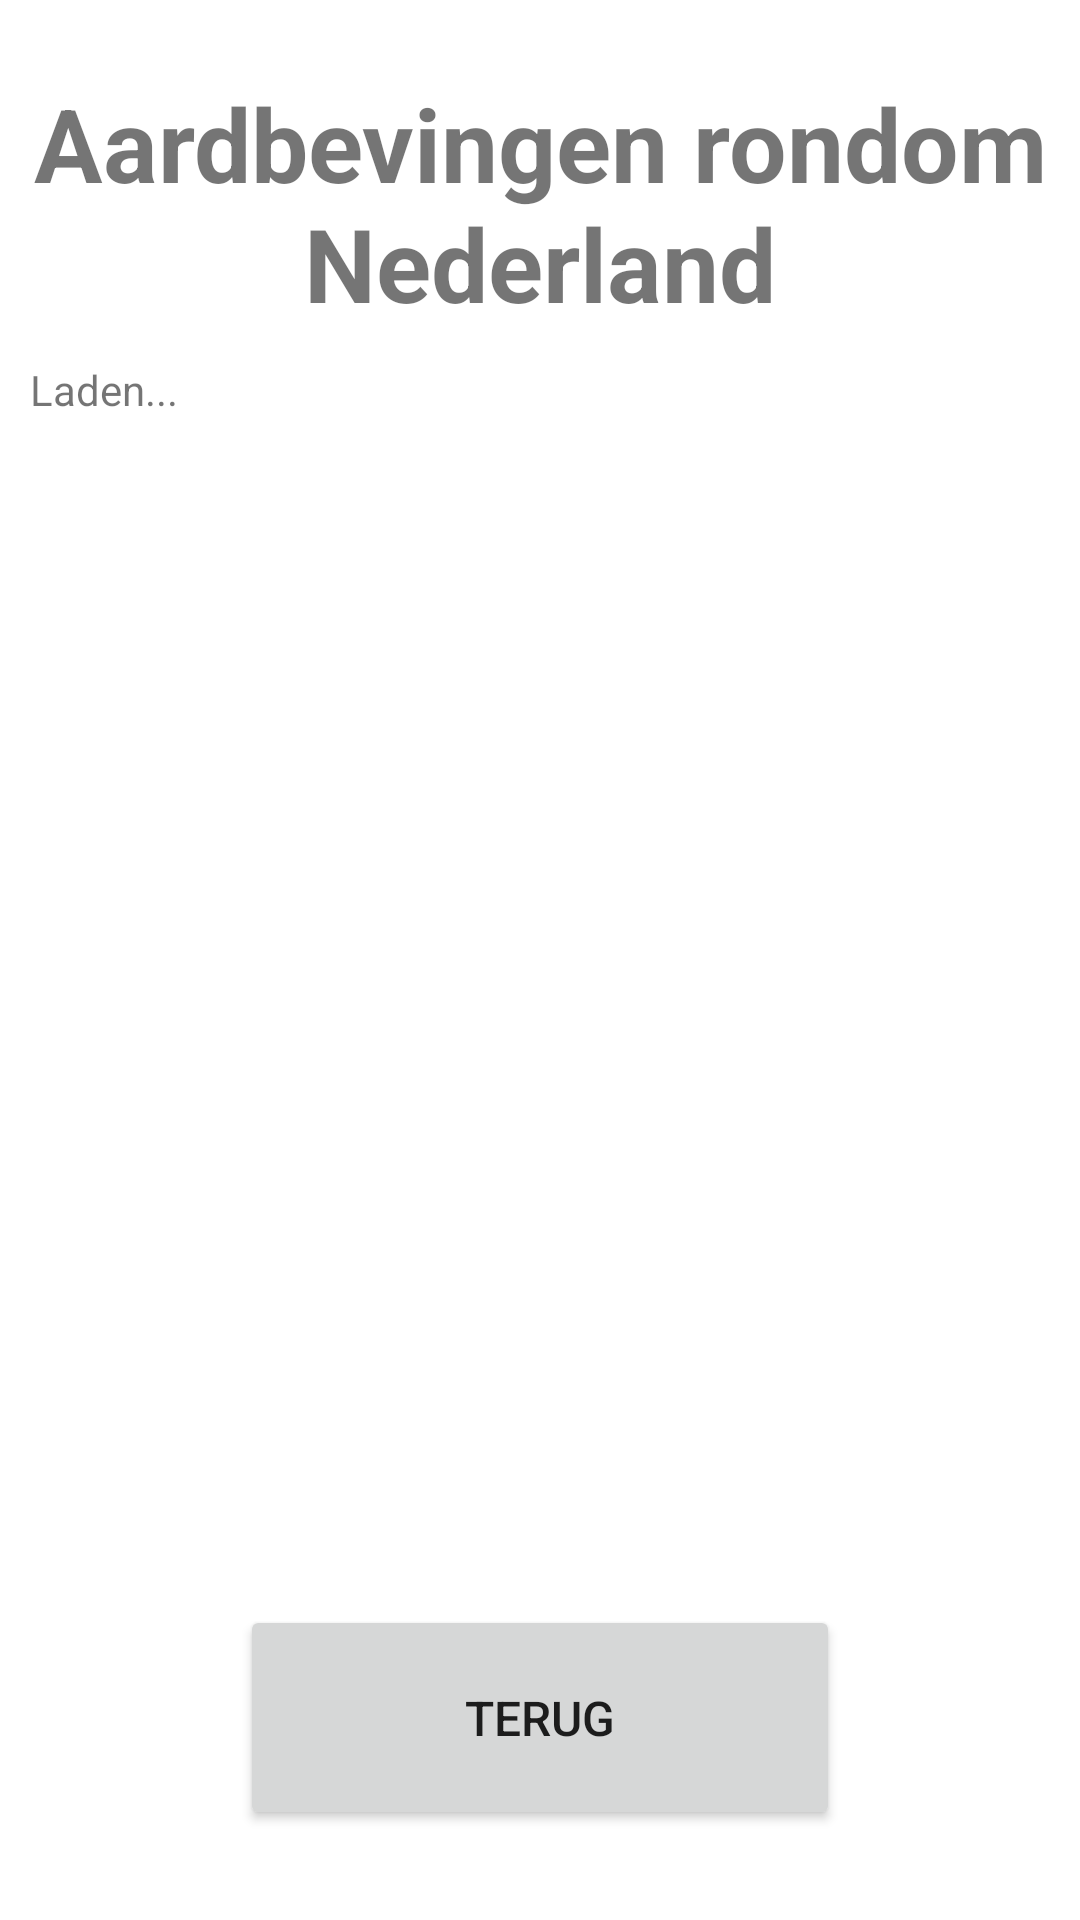

Here is an Android app screen rendered from its layout file. Give the layout XML and the strings, colors and styles it references.
<!-- AndroidManifest.xml: application theme Theme.WeerApp -->
<!-- res/layout/activity_earthquakes_netherlands.xml -->
<?xml version="1.0" encoding="utf-8"?>
<androidx.constraintlayout.widget.ConstraintLayout xmlns:android="http://schemas.android.com/apk/res/android"
        xmlns:tools="http://schemas.android.com/tools"
        xmlns:app="http://schemas.android.com/apk/res-auto"
        android:layout_width="match_parent"
        android:layout_height="match_parent"
        tools:context=".EarthquakesNetherlandsActivity">

    <Button
            android:text="@string/back_button"
            android:layout_width="200dp"
            android:layout_height="75dp"
            android:id="@+id/earthquakesNBackButton"
            app:layout_constraintStart_toStartOf="parent"
            app:layout_constraintEnd_toEndOf="parent"
            app:layout_constraintBottom_toBottomOf="parent"
            android:layout_marginBottom="30dp"
            android:textSize="16sp" />

    <TextView
            android:text="@string/earthquakes_netherlands_title"
            android:layout_width="wrap_content"
            android:layout_height="wrap_content"
            android:id="@+id/earthquakesNetherlandsTitle"
            app:layout_constraintTop_toTopOf="parent"
            android:layout_marginTop="25dp"
            app:layout_constraintStart_toStartOf="parent"
            app:layout_constraintEnd_toEndOf="parent"
            android:textStyle="bold"
            android:textSize="34sp"
            android:textAlignment="center" />

    <ScrollView
            android:layout_width="0dp"
            android:layout_height="0dp"
            app:layout_constraintStart_toStartOf="parent"
            app:layout_constraintEnd_toEndOf="parent"
            android:id="@+id/nScrollView"
            app:layout_constraintTop_toBottomOf="@+id/earthquakesNetherlandsTitle"
            android:layout_marginTop="10dp"
            android:layout_marginStart="10dp"
            android:layout_marginEnd="10dp"
            app:layout_constraintBottom_toTopOf="@+id/earthquakesNBackButton"
            android:layout_marginBottom="10dp">

        <LinearLayout
                android:layout_width="match_parent"
                android:layout_height="wrap_content"
                android:orientation="vertical"
                android:id="@+id/nSvLayout" >

            <TextView
                    android:text="@string/loading"
                    android:layout_width="match_parent"
                    android:layout_height="wrap_content"
                    android:id="@+id/loading" />
        </LinearLayout>
    </ScrollView>
</androidx.constraintlayout.widget.ConstraintLayout>
<!-- resources referenced by this layout -->
<resources>
  <string name="back_button">Terug</string>
  <string name="earthquakes_netherlands_title">Aardbevingen rondom Nederland</string>
  <string name="loading">Laden...</string>
  <style name="Theme.WeerApp" parent="Theme.MaterialComponents.DayNight.NoActionBar">
          
          <item name="colorPrimary">@color/purple_500</item>
          <item name="colorPrimaryVariant">@color/purple_700</item>
          <item name="colorOnPrimary">@color/white</item>
          
          <item name="colorSecondary">@color/teal_200</item>
          <item name="colorSecondaryVariant">@color/teal_700</item>
          <item name="colorOnSecondary">@color/black</item>
          
          <item name="android:statusBarColor">?attr/colorPrimaryVariant</item>
          
      </style>
  <!-- not gathered from this repository: default colours our renderer supplied (Android Studio template values) -->
  <color name="purple_500">#FF6200EE</color>
  <color name="purple_700">#FF3700B3</color>
  <color name="teal_200">#FF03DAC5</color>
  <color name="teal_700">#FF018786</color>
  <color name="black">#FF000000</color>
  <color name="white">#FFFFFFFF</color>
</resources>
